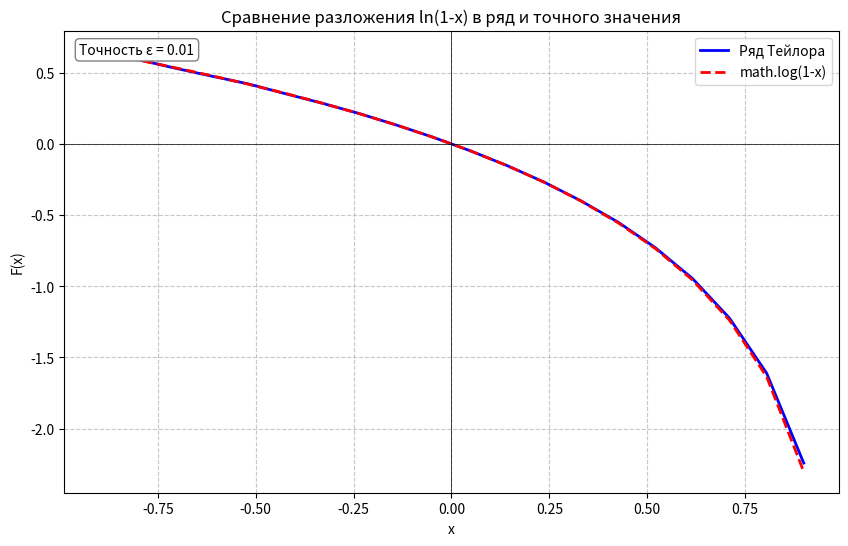

Source code (Python):
import math
import matplotlib.pyplot as plt
import numpy as np
from typing import List, Dict, Tuple

class SeriesCalculator:
    MAX_ITERATIONS = 500
    
    def __init__(self, eps: float = 0.01):
        self.eps = eps
        self.results = []
    
    def calculate_series(self, x_values: List[float]) -> List[Dict]:
        """Вычисляет значения функции для каждого x"""
        for x in x_values:
            if abs(x) >= 1:
                raise ValueError("|x| должен быть < 1 для сходимости ряда")
                
            n, sum_series = 0, 0.0
            math_value = math.log(1 - x)
            
            for n in range(1, self.MAX_ITERATIONS + 1):
                term = - (x ** n) / n
                sum_series += term
                
                if abs(term) < self.eps:
                    break
            
            self.results.append({
                'x': x,
                'n': n,
                'F(x)': sum_series,
                'Math F(x)': math_value,
                'eps': self.eps
            })
        return self.results
    
    def calculate_statistics(self) -> Dict:
        """Вычисляет статистические характеристики"""
        if not self.results:
            return {}
            
        f_values = [r['F(x)'] for r in self.results]
        math_values = [r['Math F(x)'] for r in self.results]
        diffs = [abs(f - m) for f, m in zip(f_values, math_values)]
        
        return {
            'mean': np.mean(diffs),
            'median': np.median(diffs),
            'mode': max(set(diffs), key=diffs.count),
            'variance': np.var(diffs),
            'std_dev': np.std(diffs)
        }
    
    def plot_results(self, save_path: str = 'plot.png'):
        """Строит графики и сохраняет их в файл"""
        if not self.results:
            return
            
        x_values = [r['x'] for r in self.results]
        f_values = [r['F(x)'] for r in self.results]
        math_values = [r['Math F(x)'] for r in self.results]
        
        plt.figure(figsize=(10, 6))
        
        # График ряда
        plt.plot(x_values, f_values, 'b-', label='Ряд Тейлора', linewidth=2)
        
        # График math.log
        plt.plot(x_values, math_values, 'r--', label='math.log(1-x)', linewidth=2)
        
        # Настройки графика
        plt.title('Сравнение разложения ln(1-x) в ряд и точного значения')
        plt.xlabel('x')
        plt.ylabel('F(x)')
        plt.axhline(0, color='black', linewidth=0.5)
        plt.axvline(0, color='black', linewidth=0.5)
        plt.grid(True, linestyle='--', alpha=0.7)
        plt.legend()
        
        # Аннотация с точностью
        plt.annotate(f'Точность ε = {self.eps}',
                    xy=(0.02, 0.95), xycoords='axes fraction',
                    bbox=dict(boxstyle='round', fc='white', ec='gray'))
        
        plt.savefig(save_path)
        plt.close()

# Пример использования
if __name__ == "__main__":
    # Параметры вычислений
    eps = 0.01
    x_values = np.linspace(-0.9, 0.9, 20)
    
    # Создание и использование калькулятора
    calculator = SeriesCalculator(eps)
    results = calculator.calculate_series(x_values)
    stats = calculator.calculate_statistics()
    
    # Вывод таблицы
    print("| x     | n  | F(x)    | Math F(x) | eps     |")
    print("|-------|----|---------|-----------|---------|")
    for r in results:
        print(f"| {r['x']:.3f} | {r['n']:2} | {r['F(x)']:.6f} | {r['Math F(x)']:.6f} | {r['eps']:.0e} |")
    
    # Вывод статистики
    print("\nСтатистические характеристики:")
    for k, v in stats.items():
        print(f"{k}: {v:.6f}")
    
    # Построение и сохранение графиков
    calculator.plot_results('ln_comparison.png')
    print("\nГрафик сохранен в файл 'ln_comparison.png'")
